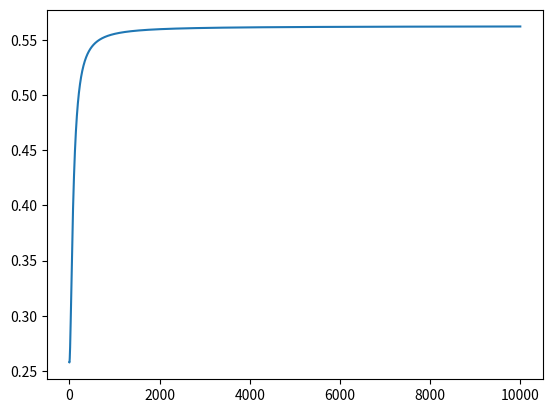

Generate this figure with matplotlib:
import numpy as np
import matplotlib.pyplot as plt

class sigmoid(object):

    def value(x):                        #value of the sigmoid function

        return 1 / (1+np.exp(-x))

    def dydx(x):                        # derivative of the sigmoid function

        return x * (1-x)

np.random.seed(16)
A = np.array([[0,0],[0,1],[1,1],[1,0]]).T
B = np.array([1,1,0,1]).T

np.random.seed(16)      #generating pseudo random numbers to debug easily

W = 2 * np.random.random((2, 1)) - 1
b = 2 * np.random.random((1, 1)) - 1
c = []

def cost(A,B,W,b):

    C = sigmoid.value(np.dot(W.T,A))
    E = C - B
    SE = np.square(E)
    MSE = 0.25 * np.sum(SE)

    return(MSE)

def backpropogation(A,B,W,b,epochs,lr): #lr is the learning rate

    for i in range(epochs):

        C = sigmoid.value(np.dot(W.T,A)+b)
        E = C - B
        sigmoid_derivatives = sigmoid.dydx(C)
        Y = E * sigmoid_derivatives
        YEt = np.dot(Y,A.T).T
        W -= lr * YEt
        b -= lr * np.sum(E)
        #print(cost(A,B,W,b))
        c.append(cost(A,B,W,b))


    print(C)
    plt.plot(c)

backpropogation(A,B,W,b,10000,0.2)
"""
print(W.shape)
print(W)
print(A.shape)
print(A)
print(B.shape)
print(B)
"""
